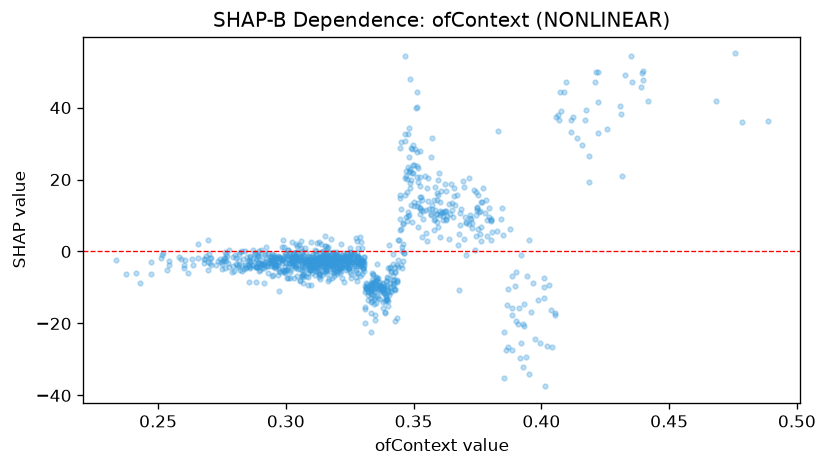

The table this chart was drawn from, first rows:
feature_value, shap_value
0.3555, 20.35
0.3097, -9.335
0.3085, -9.367
0.3668, 15.67
0.329, -6.711
0.3057, -8.295
0.3628, 16.79
0.3087, -5.946
0.2915, -8.836
0.3137, -3.963
0.3392, -12.25
0.3452, 30.48
0.2882, -8.385
0.3015, -7.425
0.3877, 6.275
0.3095, -5.195
0.3258, -4.61
0.3865, -14.79
0.2975, -11
0.3487, 47.87
0.3333, -13.93
0.3133, -7.692
0.3382, -14.13
0.3418, -8.727
0.3658, 17.55
0.3162, -5.152
0.3275, -5.207
0.3228, -8.614
0.2995, -5.966
0.3, -5.198
0.3218, -7.336
0.39, -5.676
0.3343, -14.52
0.3718, 20.45
0.3187, -5.986
0.3987, -13.58
0.3095, -5.227
0.319, -6.902
0.3168, -7.754
0.3258, -0.3024
0.2977, -1.8
0.2857, -8.489
0.316, -4.969
0.2992, -5.308
0.2948, -6.523
0.3408, -4.31
0.3412, -11.2
0.3283, -5.85
0.3692, 19.72
0.3045, -6.87
0.3358, -12.47
0.3253, -6.305
0.3068, -8.774
0.3275, -5.817
0.3312, -16
0.3932, -20.59
0.3797, 12.04
0.3595, 15.65
0.3065, -5.152
0.3737, 16.99
... 1,021 more rows
